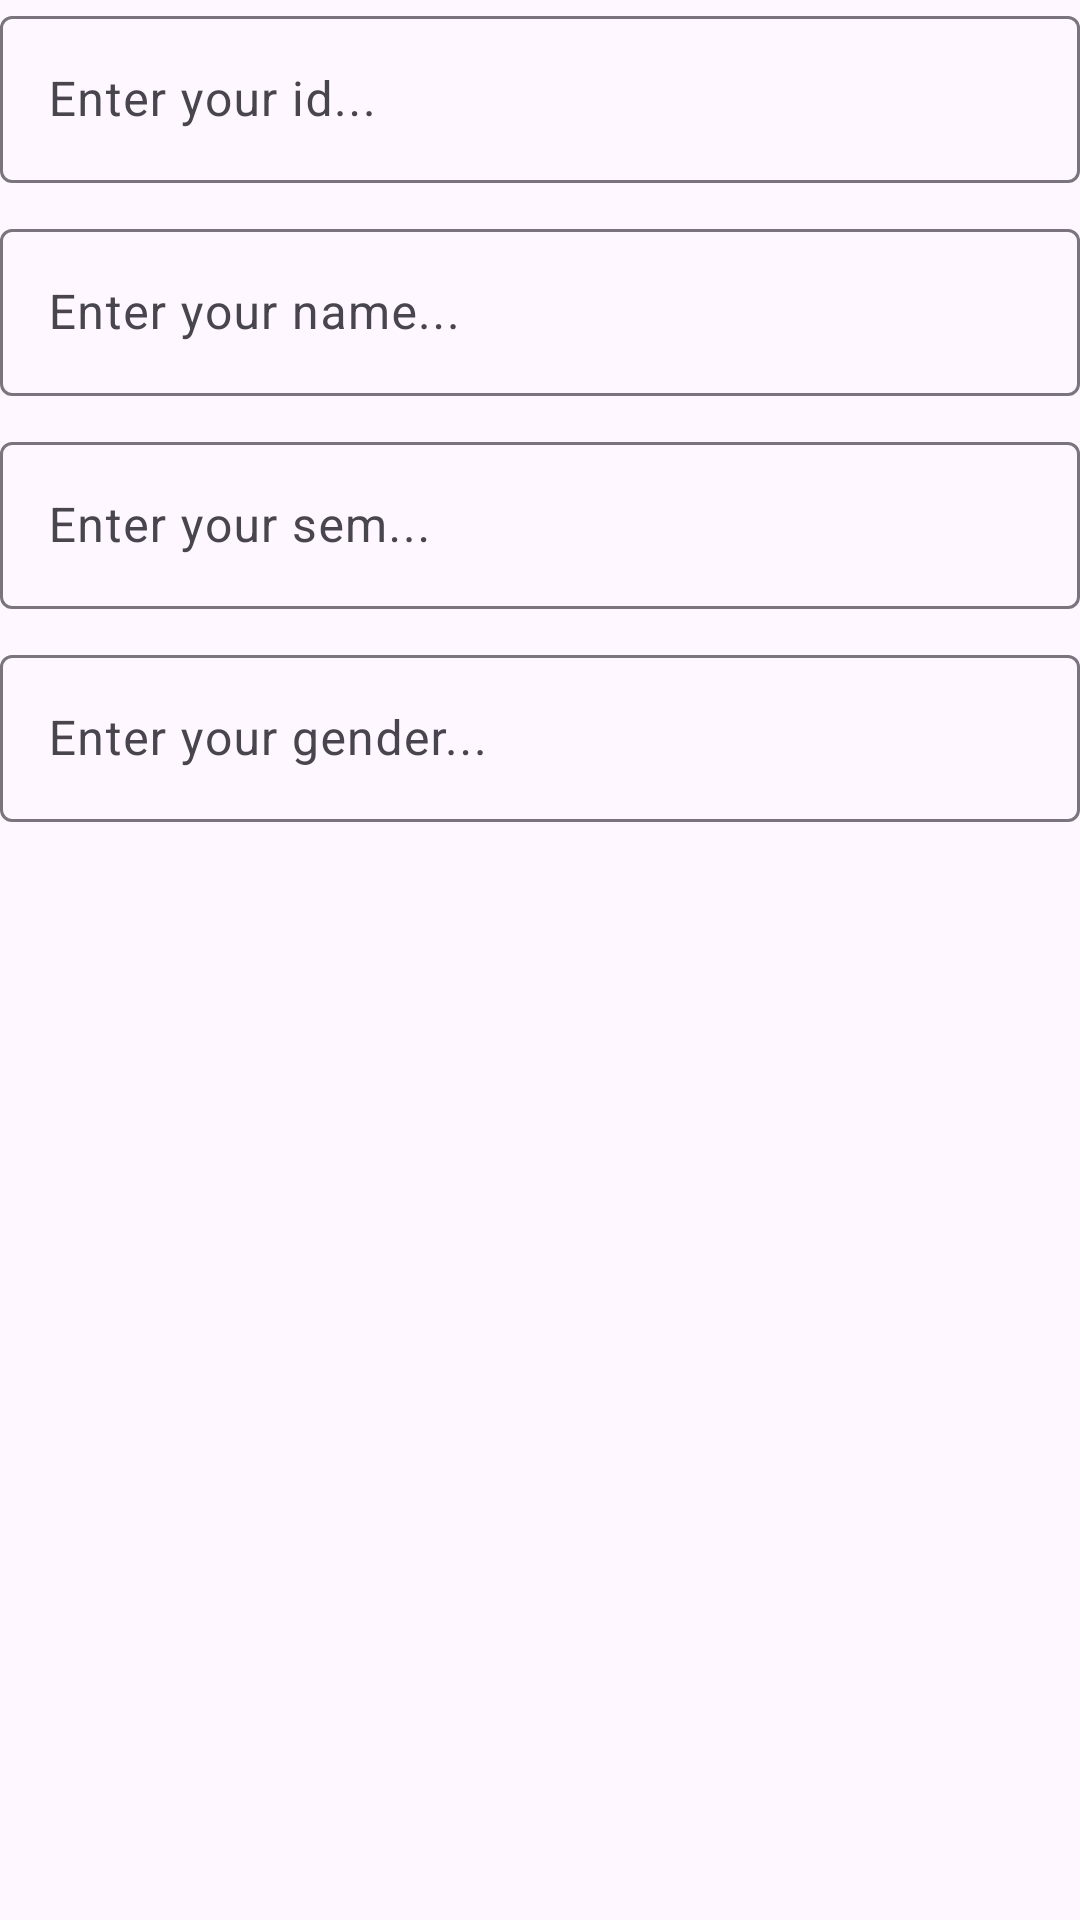

Layout XML and referenced resources for this Android screen:
<!-- AndroidManifest.xml: application theme Theme.CLV_DS7 -->
<!-- res/layout/create_student_form_dialog_design.xml -->
<?xml version="1.0" encoding="utf-8"?>
<LinearLayout xmlns:android="http://schemas.android.com/apk/res/android"
    android:orientation="vertical"
    android:layout_width="match_parent"
    android:layout_height="match_parent"
    android:layout_margin="15dp">

    <com.google.android.material.textfield.TextInputLayout
        android:layout_width="match_parent"
        android:layout_height="wrap_content"
        android:layout_marginBottom="10dp"
        >
        <com.google.android.material.textfield.TextInputEditText
            android:layout_width="match_parent"
            android:layout_height="match_parent"
            android:hint="Enter your id..."
            android:id="@+id/etId"
            />
    </com.google.android.material.textfield.TextInputLayout>

    <com.google.android.material.textfield.TextInputLayout
        android:layout_width="match_parent"
        android:layout_height="wrap_content"
        android:layout_marginBottom="10dp"

        >
        <com.google.android.material.textfield.TextInputEditText
            android:layout_width="match_parent"
            android:layout_height="match_parent"
            android:hint="Enter your name..."
            android:id="@+id/etname"
            />
    </com.google.android.material.textfield.TextInputLayout>

    <com.google.android.material.textfield.TextInputLayout
        android:layout_width="match_parent"
        android:layout_height="wrap_content"
        android:layout_marginBottom="10dp"

        >
        <com.google.android.material.textfield.TextInputEditText
            android:layout_width="match_parent"
            android:layout_height="match_parent"
            android:hint="Enter your sem..."
            android:id="@+id/etSem"
            />
    </com.google.android.material.textfield.TextInputLayout>

    <com.google.android.material.textfield.TextInputLayout
        android:layout_width="match_parent"
        android:layout_height="wrap_content"
        >
        <com.google.android.material.textfield.TextInputEditText
            android:layout_width="match_parent"
            android:layout_height="match_parent"
            android:hint="Enter your gender..."
            android:id="@+id/etGender"
            />
    </com.google.android.material.textfield.TextInputLayout>

</LinearLayout>
<!-- resources referenced by this layout -->
<resources>
  <style name="Theme.CLV_DS7" parent="Base.Theme.CLV_DS7" />
  <style name="Base.Theme.CLV_DS7" parent="Theme.Material3.DayNight.NoActionBar">
          
          
      </style>
</resources>
